Run: headless pygame with SDL's dummy video driver; simulated clock (each Clock.tick advances the game by its frame time, no real sleeping); random seed 0; keys injected as events and as key.get_pressed() state; no mouse input.
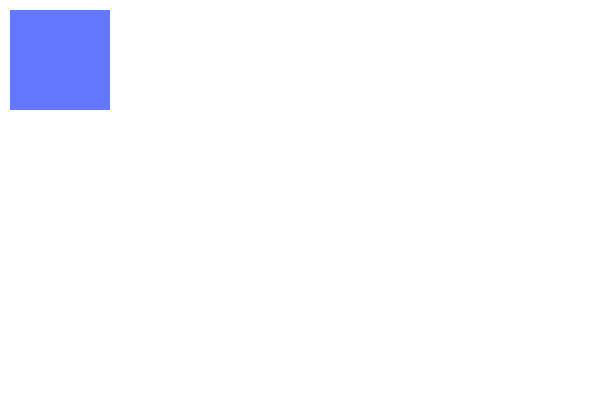
Frame 1 of 4 · flips 1–60 · no input
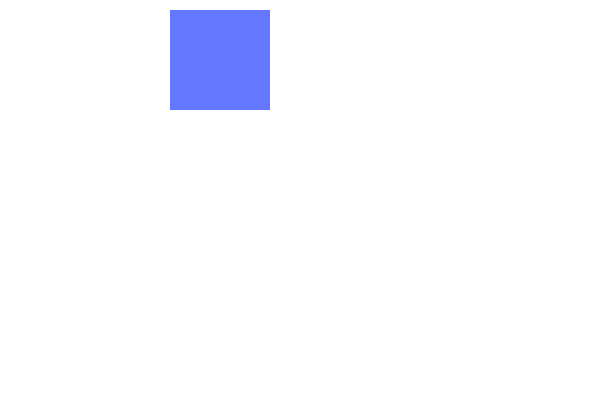
Frame 2 of 4 · flips 61–180 · tapped SPACE, RETURN · held RIGHT (→), D
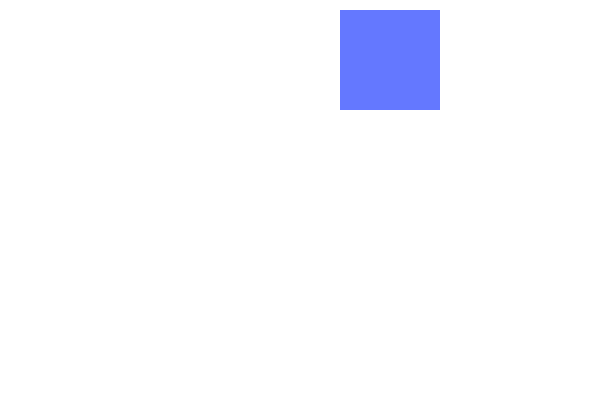
Frame 3 of 4 · flips 181–300 · held DOWN (↓), S
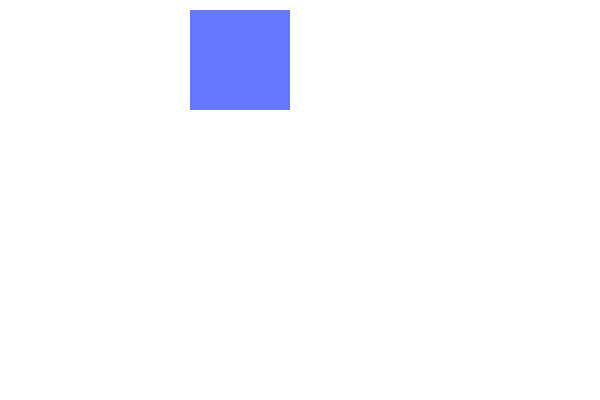
Frame 4 of 4 · flips 301–420 · held LEFT (←), A, UP (↑), W

The pygame program that drew these frames:

import pygame

pygame.init()

white = (255,255,255)
color_1 = (100,120,255)

width = 600
height = 400

screen = pygame.display.set_mode((width,height))

rect_x = 0
move_x = 10

clock = pygame.time.Clock()
FPS = 20

while True:
    
    for event in pygame.event.get():
        #print(event)

        if event.type == pygame.QUIT:
            pygame.quit()
            quit()

        if event.type == pygame.KEYDOWN:
            if event.key == pygame.K_RIGHT:
                rect_x = +10
            elif event.key == pygame.K_LEFT:
                rect_x = -10

    screen.fill(white)
    # Rectangle Parameters - GameSurface, Color, x,y,width,height
    pygame.draw.rect(screen, color_1, [move_x,10,100,100])

    move_x += rect_x

    if move_x > width-100:
        move_x -= rect_x
        rect_x = -10
    elif move_x < 0:
        move_x += rect_x
        rect_x = +10



    pygame.display.update()
    clock.tick(FPS)


pygame.quit()
quit()
